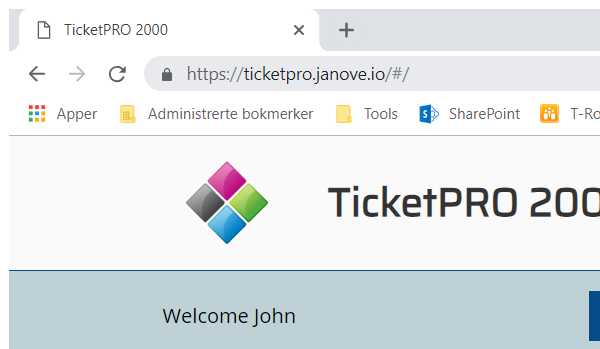
Task: TicketProPerformer
Workflow: TicketPro_Navigate

Step 1: Attach Browser TicketPRO in window 'TicketPRO 2000' (chrome.exe)

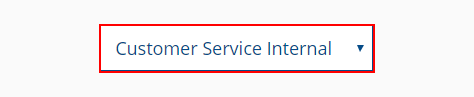
Step 2: click on the drop-down 'department' in window 'TicketPRO 2000' (chrome.exe)

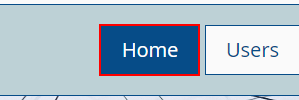
Step 3: click on the link 'Home'

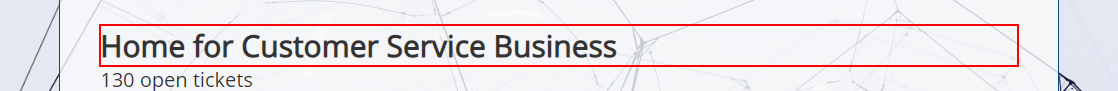
Step 4: Find Element Home Screen on the heading 'Home*'
